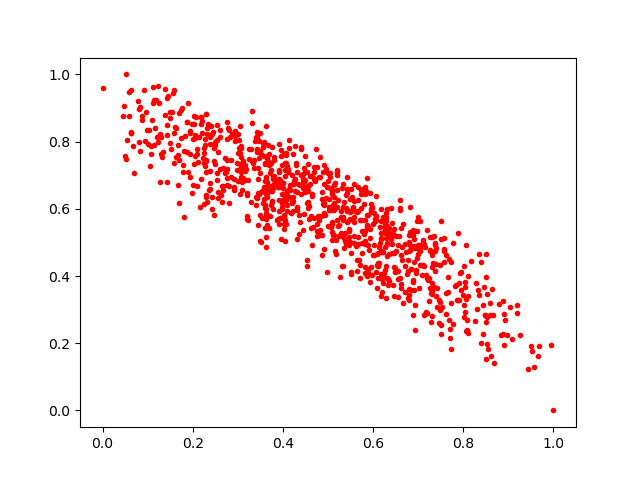

Values plotted in this chart, from the file beside it:
0.34782958, 0.644485
0.6433, 0.522
0.3687, 0.7637
0.4232, 0.6751
0.7698, 0.216
0.391, 0.5936
0.4651, 0.6973
0.4049, 0.6986
0.6177, 0.341
0.4172, 0.5876
0.5565, 0.6067
0.3991, 0.676
0.2091, 0.7618
0.6847, 0.4196
0.2034, 0.7331
0.5859, 0.5815
0.5159, 0.6779
0.8904, 0.1954
0.1621, 0.8404
0.3, 0.6841
0.6407, 0.5135
0.5582, 0.5178
0.5572, 0.622
0.9568, 0.1295
0.6436, 0.3723
0.0, 0.9598
0.2052, 0.7573
0.2313, 0.6196
0.3709, 0.58
0.433, 0.6727
0.8537, 0.2782
0.2068, 0.872
0.4271, 0.7859
0.9521, 0.177
0.6788, 0.344
0.643, 0.5575
0.112, 0.9136
0.2528, 0.7072
0.04712, 0.9061
0.1794, 0.7106
0.6465, 0.4681
0.8928, 0.2697
0.5852, 0.4963
0.5822, 0.6446
0.255, 0.6327
0.4224, 0.674
0.3952, 0.7568
0.4036, 0.504
0.3698, 0.7304
0.8829, 0.2233
0.3989, 0.643
0.4166, 0.6551
0.8164, 0.4449
0.5211, 0.5476
0.6171, 0.5624
0.6827, 0.5217
0.4754, 0.5539
0.4784, 0.5788
0.6334, 0.372
0.5533, 0.6338
0.3887, 0.5693
... 873 more rows
